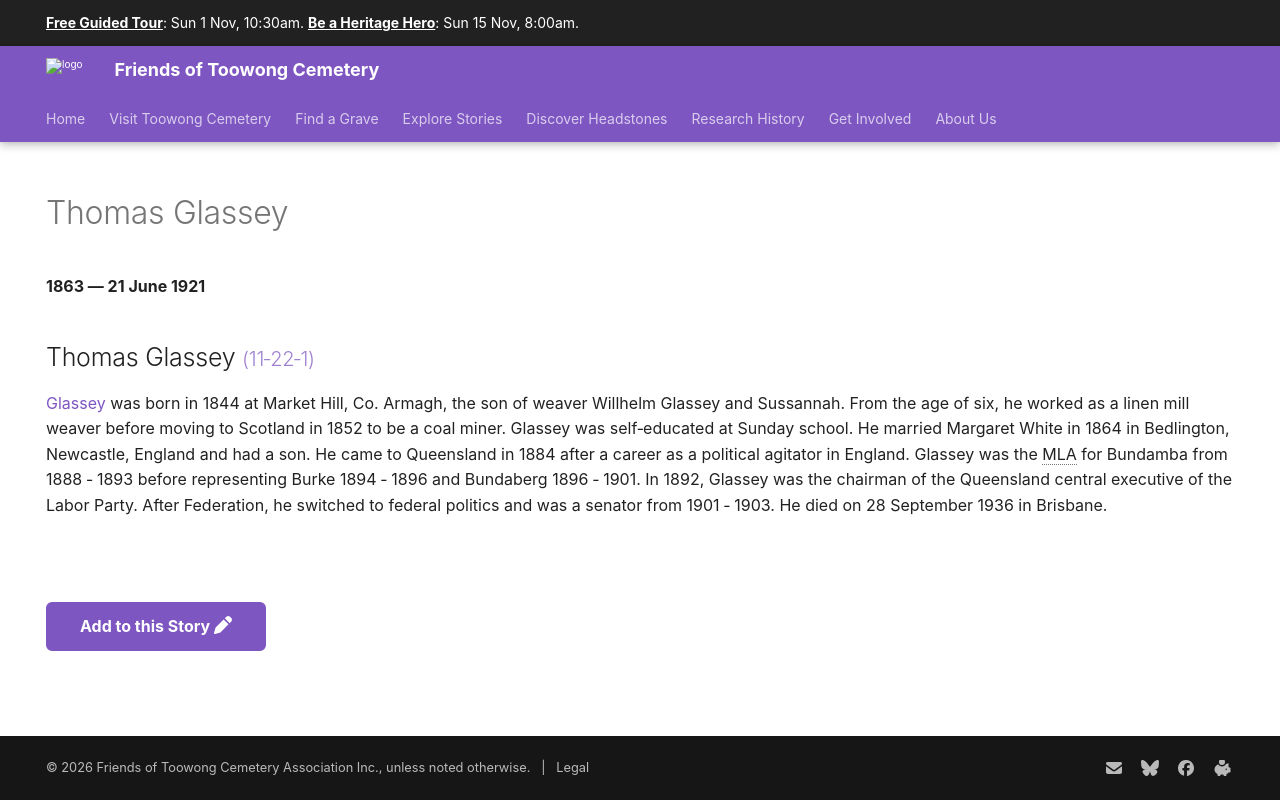

repository: 1871fotc/1871fotc.github.io · page: research/thomas-glassey/index.html · generator: mkdocs

---
hide:
  - toc
  - navigation
---

# Thomas Glassey

**1863 — 21 June 1921**

--8<-- "snippets/thomas-glassey.md"

![Thomas Glassey](../assets/thomas-glassey.jpg){ width="32%" }

--8<-- "snippets/add-to-this-story.md"
